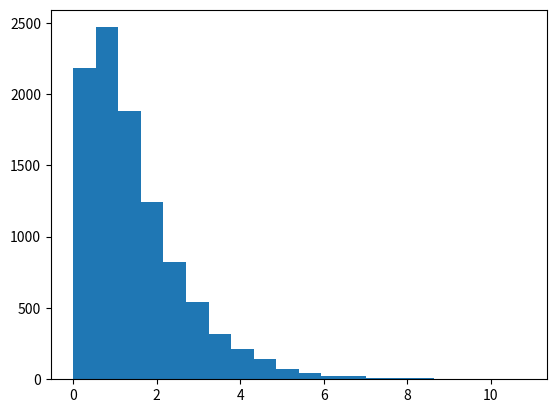

Write the Python code that produced this figure.
# Файл для работы с каким-нибудь распределением
# https://tvims.nsu.ru/chernova/tv/tv_nsu07.pdf
import numpy as np
from scipy.stats import gamma
import matplotlib.pyplot as plt
a = 1.5
r = gamma.rvs(a, size=10000)
plt.hist(r,20)